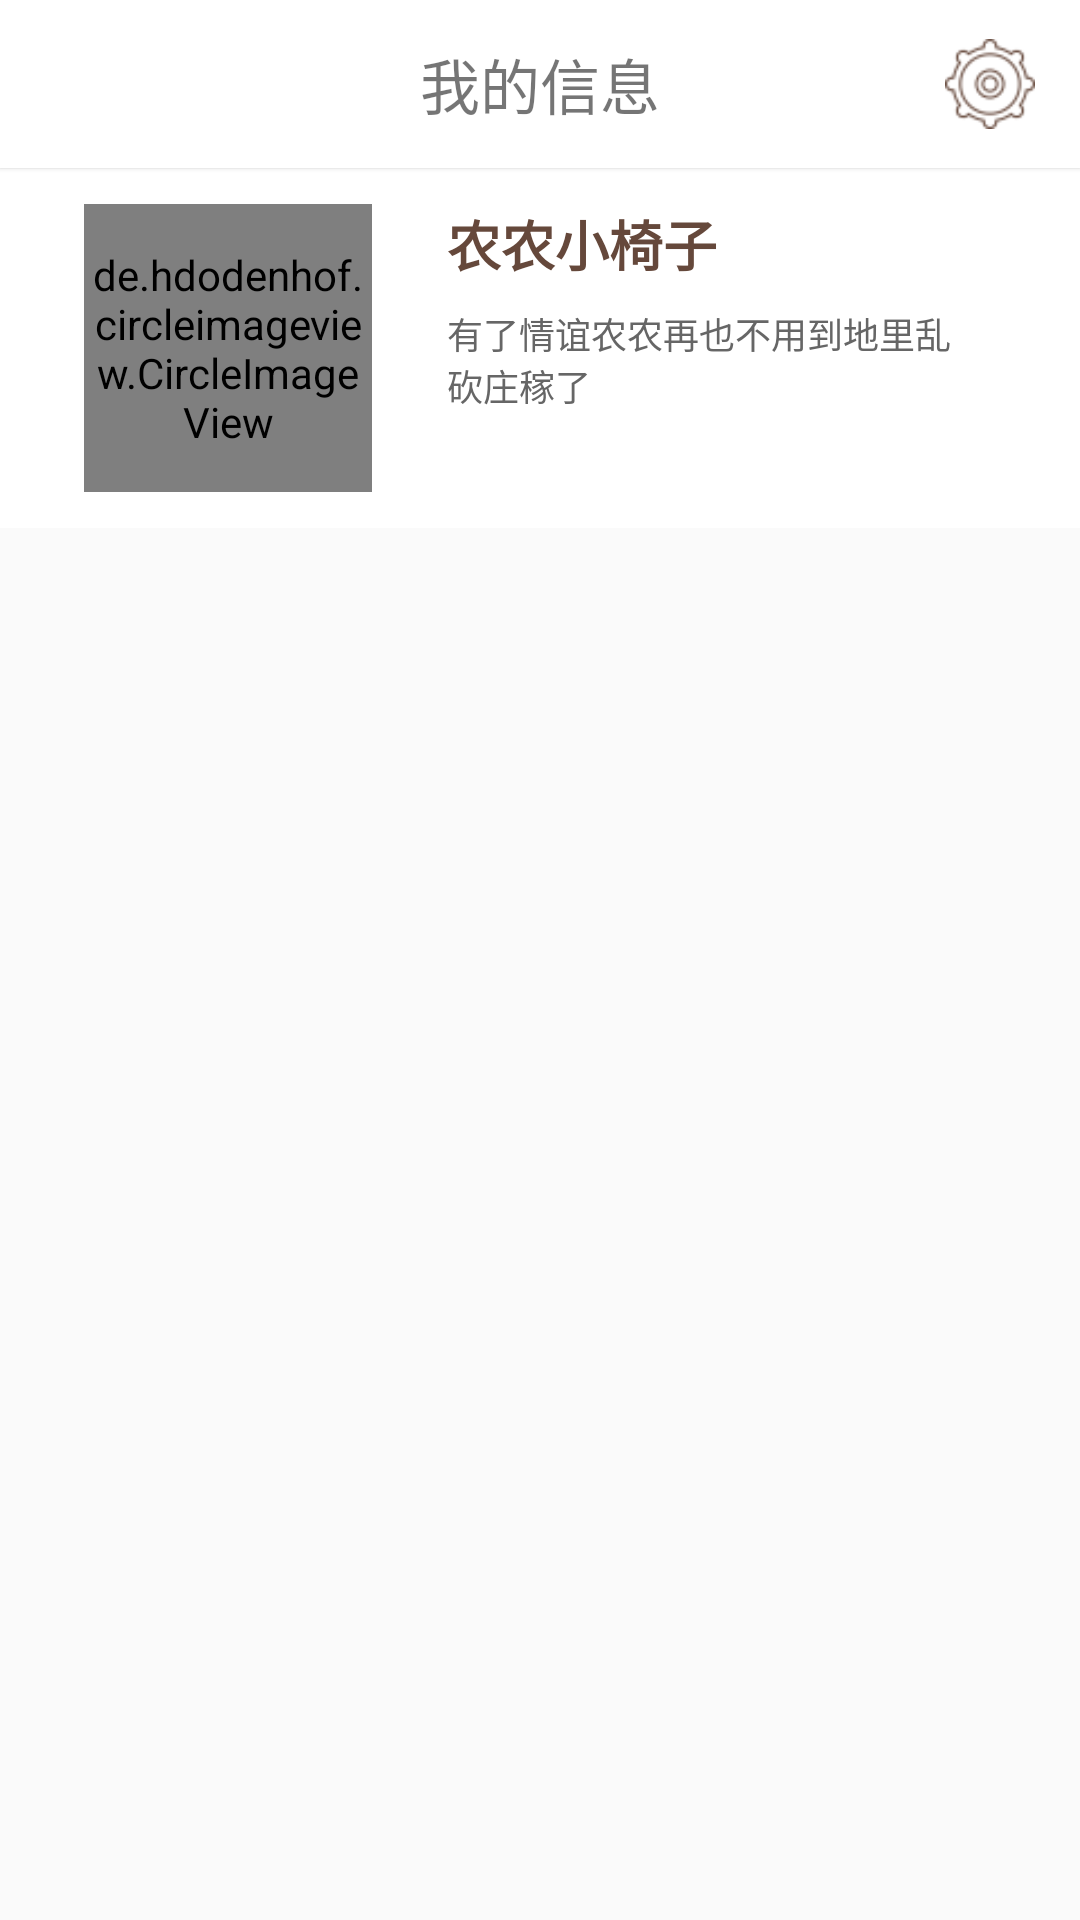

The Android layout XML behind this screen, and the referenced resources:
<!-- AndroidManifest.xml: application theme AppTheme -->
<!-- res/layout/fragment_my.xml -->
<android.support.design.widget.CoordinatorLayout
    xmlns:android="http://schemas.android.com/apk/res/android"
    xmlns:app="http://schemas.android.com/apk/res-auto"
    android:layout_width="match_parent"
    android:layout_height="match_parent"
    android:orientation="vertical"
    android:background="#FFFAFAFA">
    <android.support.design.widget.AppBarLayout
        android:layout_width="match_parent"
        android:id="@+id/appbarlayout"
        android:layout_height="wrap_content"
        app:elevation="1dp">
       <android.support.v7.widget.Toolbar
        android:id="@+id/toolbar"
        android:layout_width="match_parent"
        android:layout_height="?attr/actionBarSize"
        android:background="#ffffff"
        app:elevation="0dp"
        app:popupTheme="@style/AppTheme.PopupOverlay"
        app:theme="@style/AppTheme.PopupOverlay"
        >
        <TextView
            android:layout_width="wrap_content"
            android:layout_height="wrap_content"
            android:layout_gravity="center"
            android:text="我的信息"
            android:textSize="@dimen/abc_text_size_title_material_toolbar">
        </TextView>
        <ImageView
            android:layout_gravity="right"
            android:paddingRight="15dp"
            android:layout_width="45dp"
            android:layout_height="30dp"
            android:id="@+id/setting"
            android:src="@drawable/page5_set"
            android:cropToPadding="false" />
    </android.support.v7.widget.Toolbar>
    </android.support.design.widget.AppBarLayout>
    <RelativeLayout
        android:layout_width="match_parent"
        android:layout_height="match_parent"
        app:layout_behavior="@string/appbar_scrolling_view_behavior"
        >
    <RelativeLayout
        android:id="@+id/head"
        android:background="@color/white"
        android:layout_width="match_parent"
        android:layout_height="120dp">
    <de.hdodenhof.circleimageview.CircleImageView
        android:id="@+id/profile_image"
        android:layout_width="96dp"
        android:layout_height="96dp"
        android:src="@drawable/user_img"
        app:civ_border_width="2dp"
        app:civ_border_color="#ffffff"
        android:layout_marginStart="28dp"
        android:layout_centerVertical="true"
        android:layout_alignParentStart="true" />
        <TextView
            android:layout_width="wrap_content"
            android:layout_height="wrap_content"
            android:id="@+id/user_name"
            android:textStyle="bold"
            android:textSize="18sp"
            android:textColor="@color/title_cardview"
            android:text="农农小椅子"
            android:layout_alignTop="@+id/profile_image"
            android:layout_toEndOf="@+id/profile_image"
            android:layout_marginStart="25dp" />
        <TextView
            android:layout_width="170dp"
            android:layout_height="wrap_content"
            android:id="@+id/user_sign"
            android:textSize="12sp"
            android:textColor="@color/describ_cardview"
            android:text="有了情谊农农再也不用到地里乱砍庄稼了"
            android:layout_below="@id/user_name"
            android:layout_marginTop="8dp"
            android:layout_alignStart="@+id/user_name" />
</RelativeLayout>
    <ListView
        android:layout_marginTop="8dp"
        android:orientation="vertical"
        android:id="@+id/my_setting"
        android:layout_width="match_parent"
        android:layout_height="match_parent"
        android:layout_below="@+id/head">
    </ListView>
    </RelativeLayout>
</android.support.design.widget.CoordinatorLayout>
<!-- resources referenced by this layout -->
<resources>
  <color name="describ_cardview">#666666</color>
  <color name="title_cardview">#65483b</color>
  <color name="white">#ffffff</color>
  <!-- drawable page5_set: png bitmap (drawable, 2420 bytes) -->
  <!-- drawable user_img: jpg bitmap (drawable, 5543 bytes) -->
  <style name="AppTheme.PopupOverlay" parent="ThemeOverlay.AppCompat.Light">
          <item name="android:colorPrimaryDark">#447f31</item>
          <item name="android:colorPrimary">#ffffff</item>
      </style>
  <style name="AppTheme" parent="@style/Theme.AppCompat.Light.NoActionBar">
          
          <item name="android:colorPrimaryDark">#447f31</item>
          <item name="android:colorPrimary">#ffffff</item>
      </style>
</resources>
